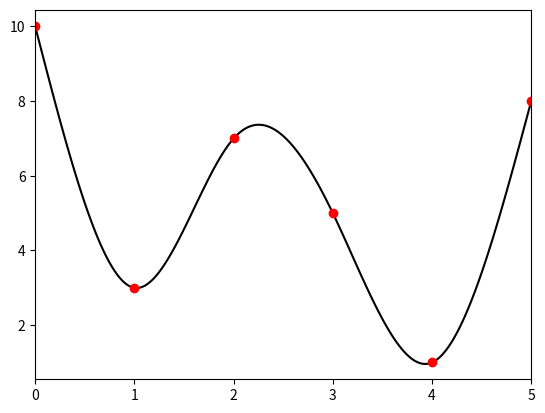

Here is the Python script that generated this plot:
import numpy as np
import matplotlib.pyplot as plt


def cs_coefficients(x, y):
    x = np.array(x)
    y = np.array(y)
    size = len(x)
    delta_x = np.diff(x)
    delta_y = np.diff(y)
    A = np.zeros(shape=(size, size))
    b = np.zeros(shape=(size, 1))
    A[0, 0] = 1
    A[-1, -1] = 1
    for i in range(1, size - 1):
        A[i, i - 1] = delta_x[i - 1]
        A[i, i + 1] = delta_x[i]
        A[i, i] = 2 * (delta_x[i - 1] + delta_x[i])
        b[i, 0] = 3 * (delta_y[i] / delta_x[i] - delta_y[i - 1] / delta_x[i - 1])
    c = np.linalg.solve(A, b)   # решение СЛАУ
    d = np.zeros(shape=(size - 1, 1))
    b = np.zeros(shape=(size - 1, 1))
    for i in range(0, len(d)):
        d[i] = (c[i + 1] - c[i]) / (3 * delta_x[i])
        b[i] = (delta_y[i] / delta_x[i]) - (delta_x[i] / 3) * (2 * c[i] + c[i + 1])

    return b.squeeze(), c.squeeze(), d.squeeze()


step = 0.01
x0 = [0, 1, 2, 3, 4, 5]
y0 = [10, 3, 7, 5, 1, 8]
y_space = (max(y0) - min(y0)) * 0.05
plt.axis([x0[0], x0[-1], min(y0) - y_space, max(y0) + y_space])
b_cs, c_cs, d_cs = cs_coefficients(x0, y0)
x_iter, y_iter = [], []
for i in range(len(x0) - 1):
    x_iter = np.arange(x0[i], x0[i+1], step)
    y_iter = [y0[i] + b_cs[i] * (x - x0[i]) + c_cs[i] * (x - x0[i]) ** 2 + d_cs[i] * (x - x0[i]) ** 3 for x in x_iter]
    plt.plot(x_iter, y_iter, 'k')
plt.plot(x0, y0, 'ro')
plt.show()
